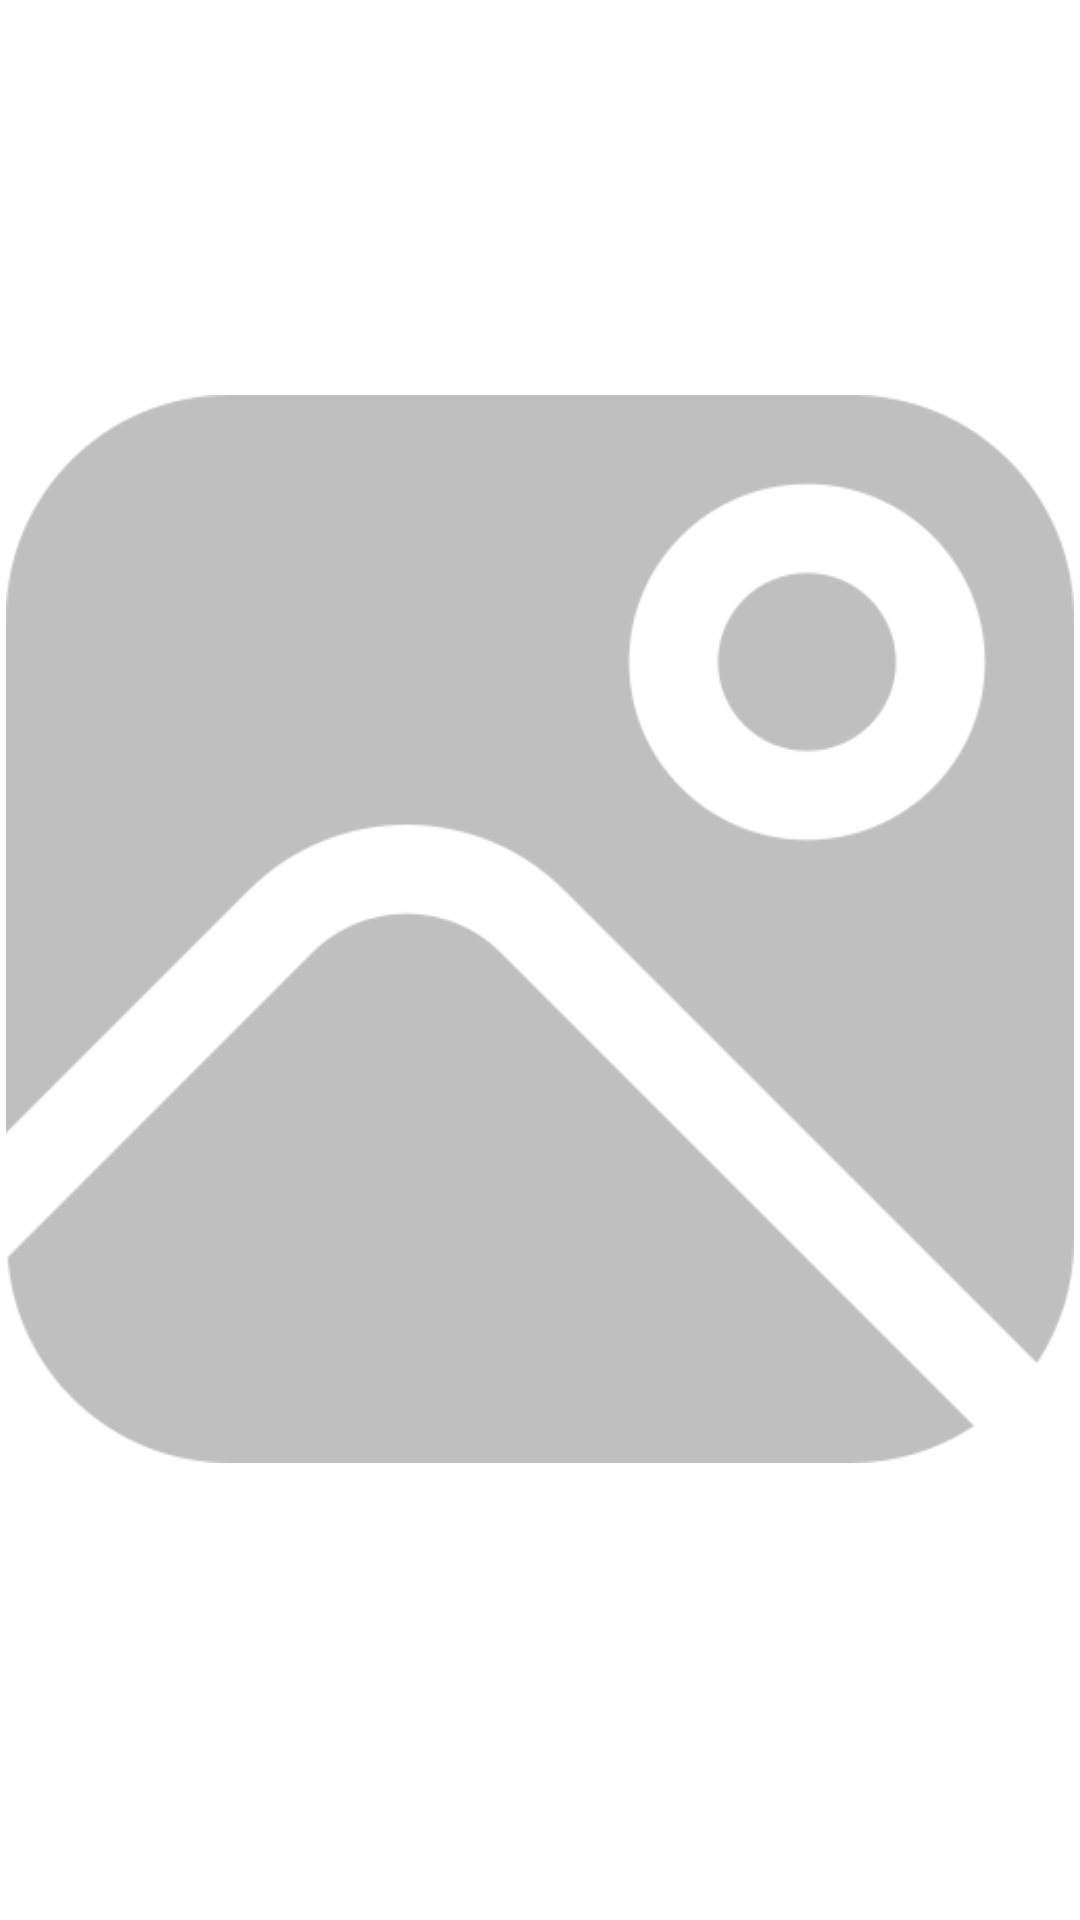

Reconstruct the res/layout file that produces this screen, plus the resources it refers to.
<!-- AndroidManifest.xml: application theme Theme.SIMP -->
<!-- res/layout/category_item.xml -->
<?xml version="1.0" encoding="utf-8"?>
<androidx.constraintlayout.widget.ConstraintLayout xmlns:android="http://schemas.android.com/apk/res/android"
    xmlns:app="http://schemas.android.com/apk/res-auto"
    android:layout_width="62dp"
    android:layout_height="62dp">

    <ImageView
        android:id="@+id/category_icon"
        android:layout_width="0dp"
        android:layout_height="0dp"
        android:layout_marginStart="2dp"
        android:layout_marginTop="3dp"
        android:layout_marginEnd="2dp"
        android:layout_marginBottom="6dp"
        android:scaleType="fitCenter"
        android:src="@drawable/category_placeholder"
        app:layout_constraintBottom_toTopOf="@+id/category_name"
        app:layout_constraintEnd_toEndOf="parent"
        app:layout_constraintStart_toStartOf="parent"
        app:layout_constraintTop_toTopOf="parent" />

    <TextView
        android:id="@+id/category_name"
        android:layout_width="wrap_content"
        android:layout_height="wrap_content"
        android:layout_marginStart="4dp"
        android:layout_marginTop="20dp"
        android:layout_marginEnd="4dp"
        android:layout_marginBottom="4dp"
        android:fontFamily="@font/raleway_bold"
        android:textAlignment="center"
        android:textColor="#797979"
        android:textSize="10sp"
        app:layout_constraintBottom_toBottomOf="parent"
        app:layout_constraintEnd_toEndOf="parent"
        app:layout_constraintStart_toStartOf="parent" />
</androidx.constraintlayout.widget.ConstraintLayout>
<!-- resources referenced by this layout -->
<resources>
  <!-- drawable category_placeholder: png bitmap (drawable, 17997 bytes) -->
  <style name="Theme.SIMP" parent="Theme.MaterialComponents.DayNight.NoActionBar">
          
          <item name="colorPrimary">@color/purple_500</item>
          <item name="colorPrimaryVariant">@color/purple_700</item>
          <item name="colorOnPrimary">@color/white</item>
          
          <item name="colorSecondary">@color/teal_200</item>
          <item name="colorSecondaryVariant">@color/teal_700</item>
          <item name="colorOnSecondary">@color/black</item>
          
          <item name="android:statusBarColor">@color/app_background</item>
          
          <item name="android:windowContentTransitions">true</item>/&gt;
          <item name="android:windowIsTranslucent">true</item>
      </style>
  <color name="purple_500">#FF6200EE</color>
  <color name="purple_700">#FF3700B3</color>
  <color name="white">#FFFFFFFF</color>
  <color name="teal_200">#FF03DAC5</color>
  <color name="teal_700">#FF018786</color>
  <color name="black">#FF000000</color>
  <color name="app_background">#419FF6</color>
</resources>
